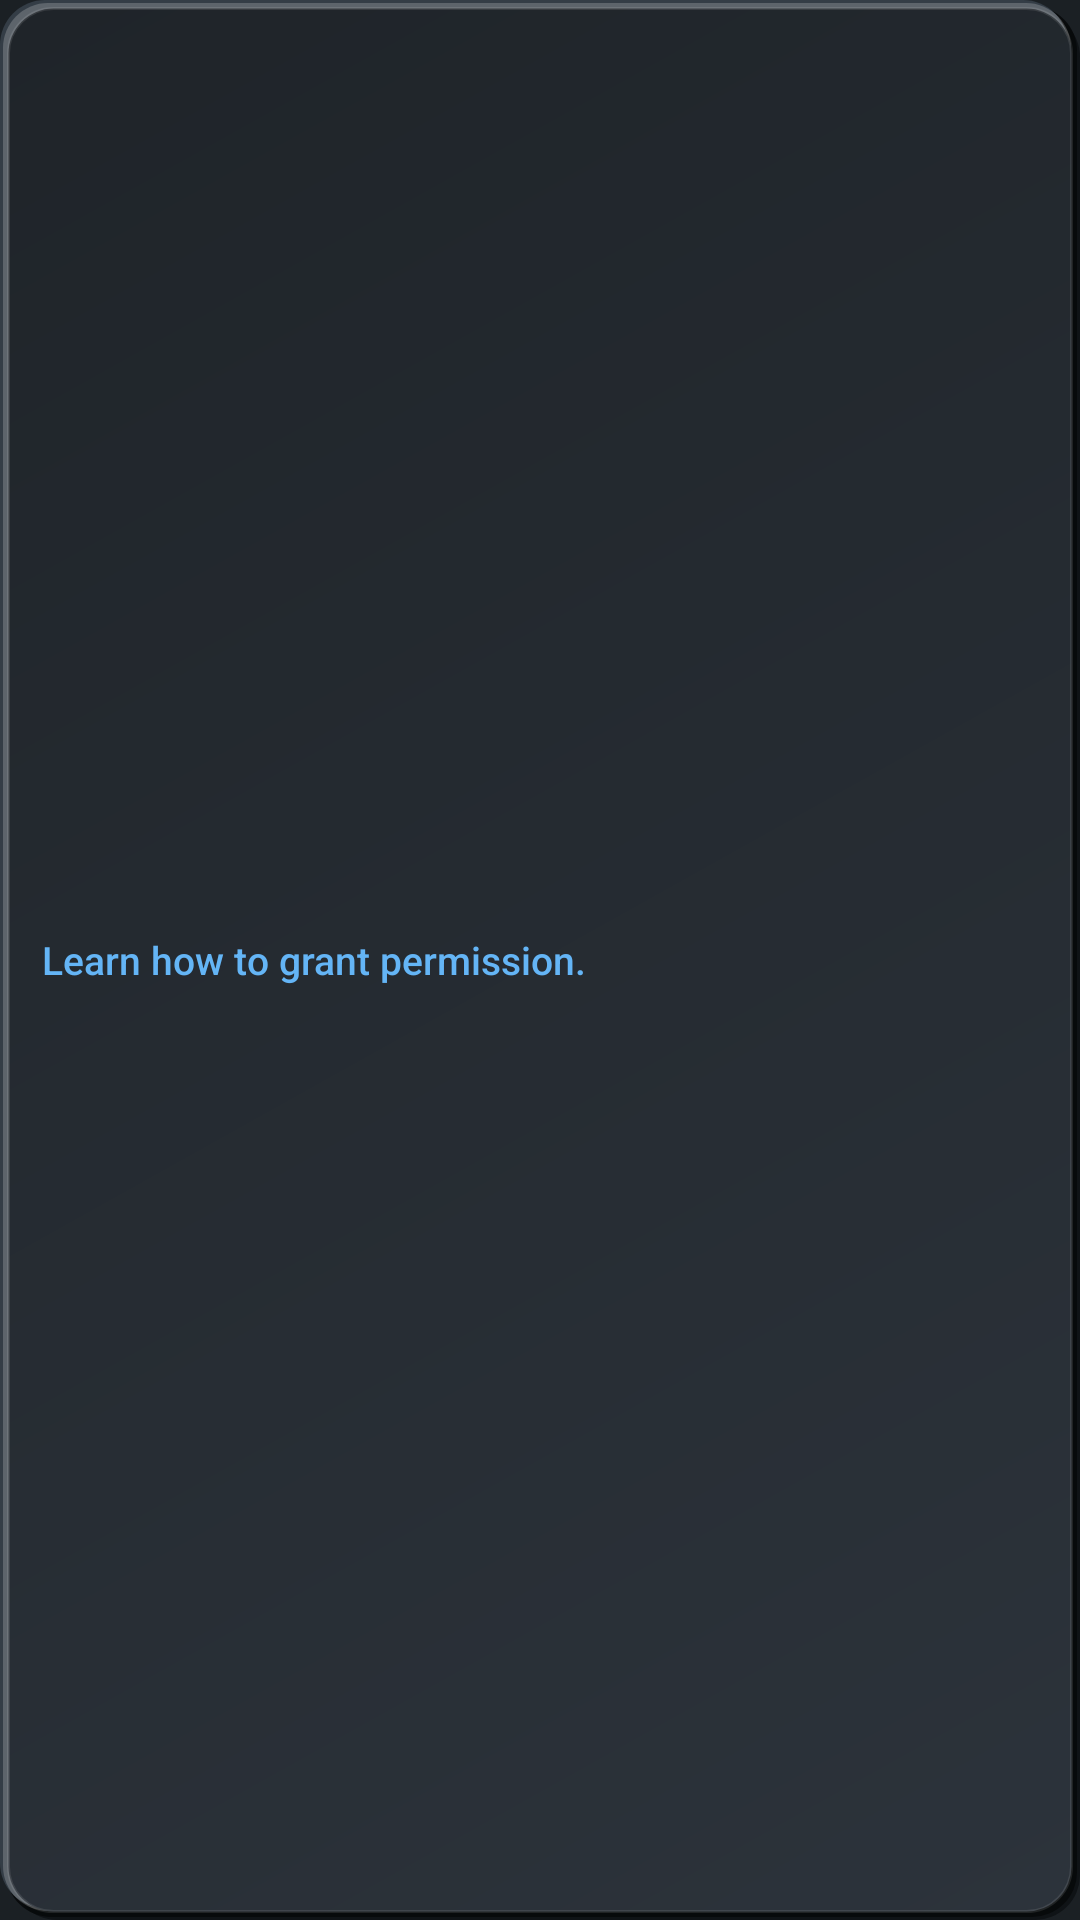

Here is an Android app screen rendered from its layout file. Give the layout XML and the strings, colors and styles it references.
<!-- AndroidManifest.xml: application theme Theme.DevTiles -->
<!-- res/layout/view_permission_tooltip.xml -->
<?xml version="1.0" encoding="utf-8"?>
<LinearLayout xmlns:android="http://schemas.android.com/apk/res/android"
    android:id="@+id/tooltipContainer"
    android:layout_width="wrap_content"
    android:layout_height="wrap_content"
    android:background="@drawable/bg_neu_card"
    android:orientation="horizontal"
    android:gravity="center_vertical"
    android:paddingStart="14dp"
    android:paddingEnd="14dp"
    android:paddingTop="10dp"
    android:paddingBottom="10dp"
    android:clickable="true"
    android:focusable="true">

    <TextView
        android:id="@+id/tooltipText"
        android:layout_width="wrap_content"
        android:layout_height="wrap_content"
        android:text="Learn how to grant permission."
        android:textColor="@color/neu_link"
        android:textSize="13sp"
        android:fontFamily="sans-serif-medium" />
</LinearLayout>
<!-- resources referenced by this layout -->
<resources>
  <color name="neu_link">#FF64B5F6</color>
  <!-- drawable bg_neu_card (drawable) -->
  <?xml version="1.0" encoding="utf-8"?>
  <layer-list xmlns:android="http://schemas.android.com/apk/res/android">
      
      <item
          android:left="4dp"
          android:top="4dp"
          android:right="0dp"
          android:bottom="0dp">
          <shape android:shape="rectangle">
              <corners android:radius="15dp" />
              <solid android:color="@color/neu_shadow_dark_ambient" />
          </shape>
      </item>
  
      
      <item
          android:left="2dp"
          android:top="2dp"
          android:right="1dp"
          android:bottom="1dp">
          <shape android:shape="rectangle">
              <corners android:radius="15dp" />
              <solid android:color="@color/neu_shadow_dark_direct" />
          </shape>
      </item>
  
      
      <item
          android:left="0dp"
          android:top="0dp"
          android:right="4dp"
          android:bottom="4dp">
          <shape android:shape="rectangle">
              <corners android:radius="15dp" />
              <solid android:color="@color/neu_shadow_light_soft" />
          </shape>
      </item>
  
      
      <item
          android:left="1dp"
          android:top="1dp"
          android:right="3dp"
          android:bottom="3dp">
          <shape android:shape="rectangle">
              <corners android:radius="15dp" />
              <solid android:color="@color/neu_shadow_light" />
          </shape>
      </item>
  
      
      <item
          android:left="2.5dp"
          android:top="2.5dp"
          android:right="2.5dp"
          android:bottom="2.5dp">
          <shape android:shape="rectangle">
              <corners android:radius="15dp" />
              <gradient
                  android:angle="135"
                  android:startColor="@color/neu_surface_light"
                  android:endColor="@color/neu_surface_dark"
                  android:type="linear" />
              <stroke
                  android:width="1dp"
                  android:color="@color/neu_rim_light" />
          </shape>
      </item>
  </layer-list>
  <style name="Theme.DevTiles" parent="Theme.MaterialComponents.DayNight.NoActionBar">
          <item name="colorPrimary">@color/neu_text_primary</item>
          <item name="colorPrimaryVariant">@color/neu_text_primary</item>
          <item name="colorOnPrimary">@color/neu_bg</item>
          <item name="colorSecondary">@color/neu_success</item>
          <item name="colorOnSecondary">@color/neu_bg</item>
          <item name="android:windowBackground">@color/neu_bg</item>
          <item name="android:statusBarColor">@color/neu_bg</item>
          <item name="android:navigationBarColor">@color/neu_bg</item>
          
          <item name="android:windowLightStatusBar">false</item>
          <item name="android:windowLightNavigationBar">false</item>
          <item name="android:windowDrawsSystemBarBackgrounds">true</item>
      </style>
  <color name="neu_shadow_dark_ambient">#B30B0E10</color>
  <color name="neu_shadow_dark_direct">#E607090B</color>
  <color name="neu_shadow_light_soft">#FF343D46</color>
  <color name="neu_shadow_light">#33FFFFFF</color>
  <color name="neu_surface_light">#FF2C333B</color>
  <color name="neu_surface_dark">#FF1F2429</color>
  <color name="neu_rim_light">#1AFFFFFF</color>
  <color name="neu_text_primary">#FFEDF1F3</color>
  <color name="neu_bg">#FF1B2024</color>
  <color name="neu_success">#FF4CAF50</color>
</resources>
